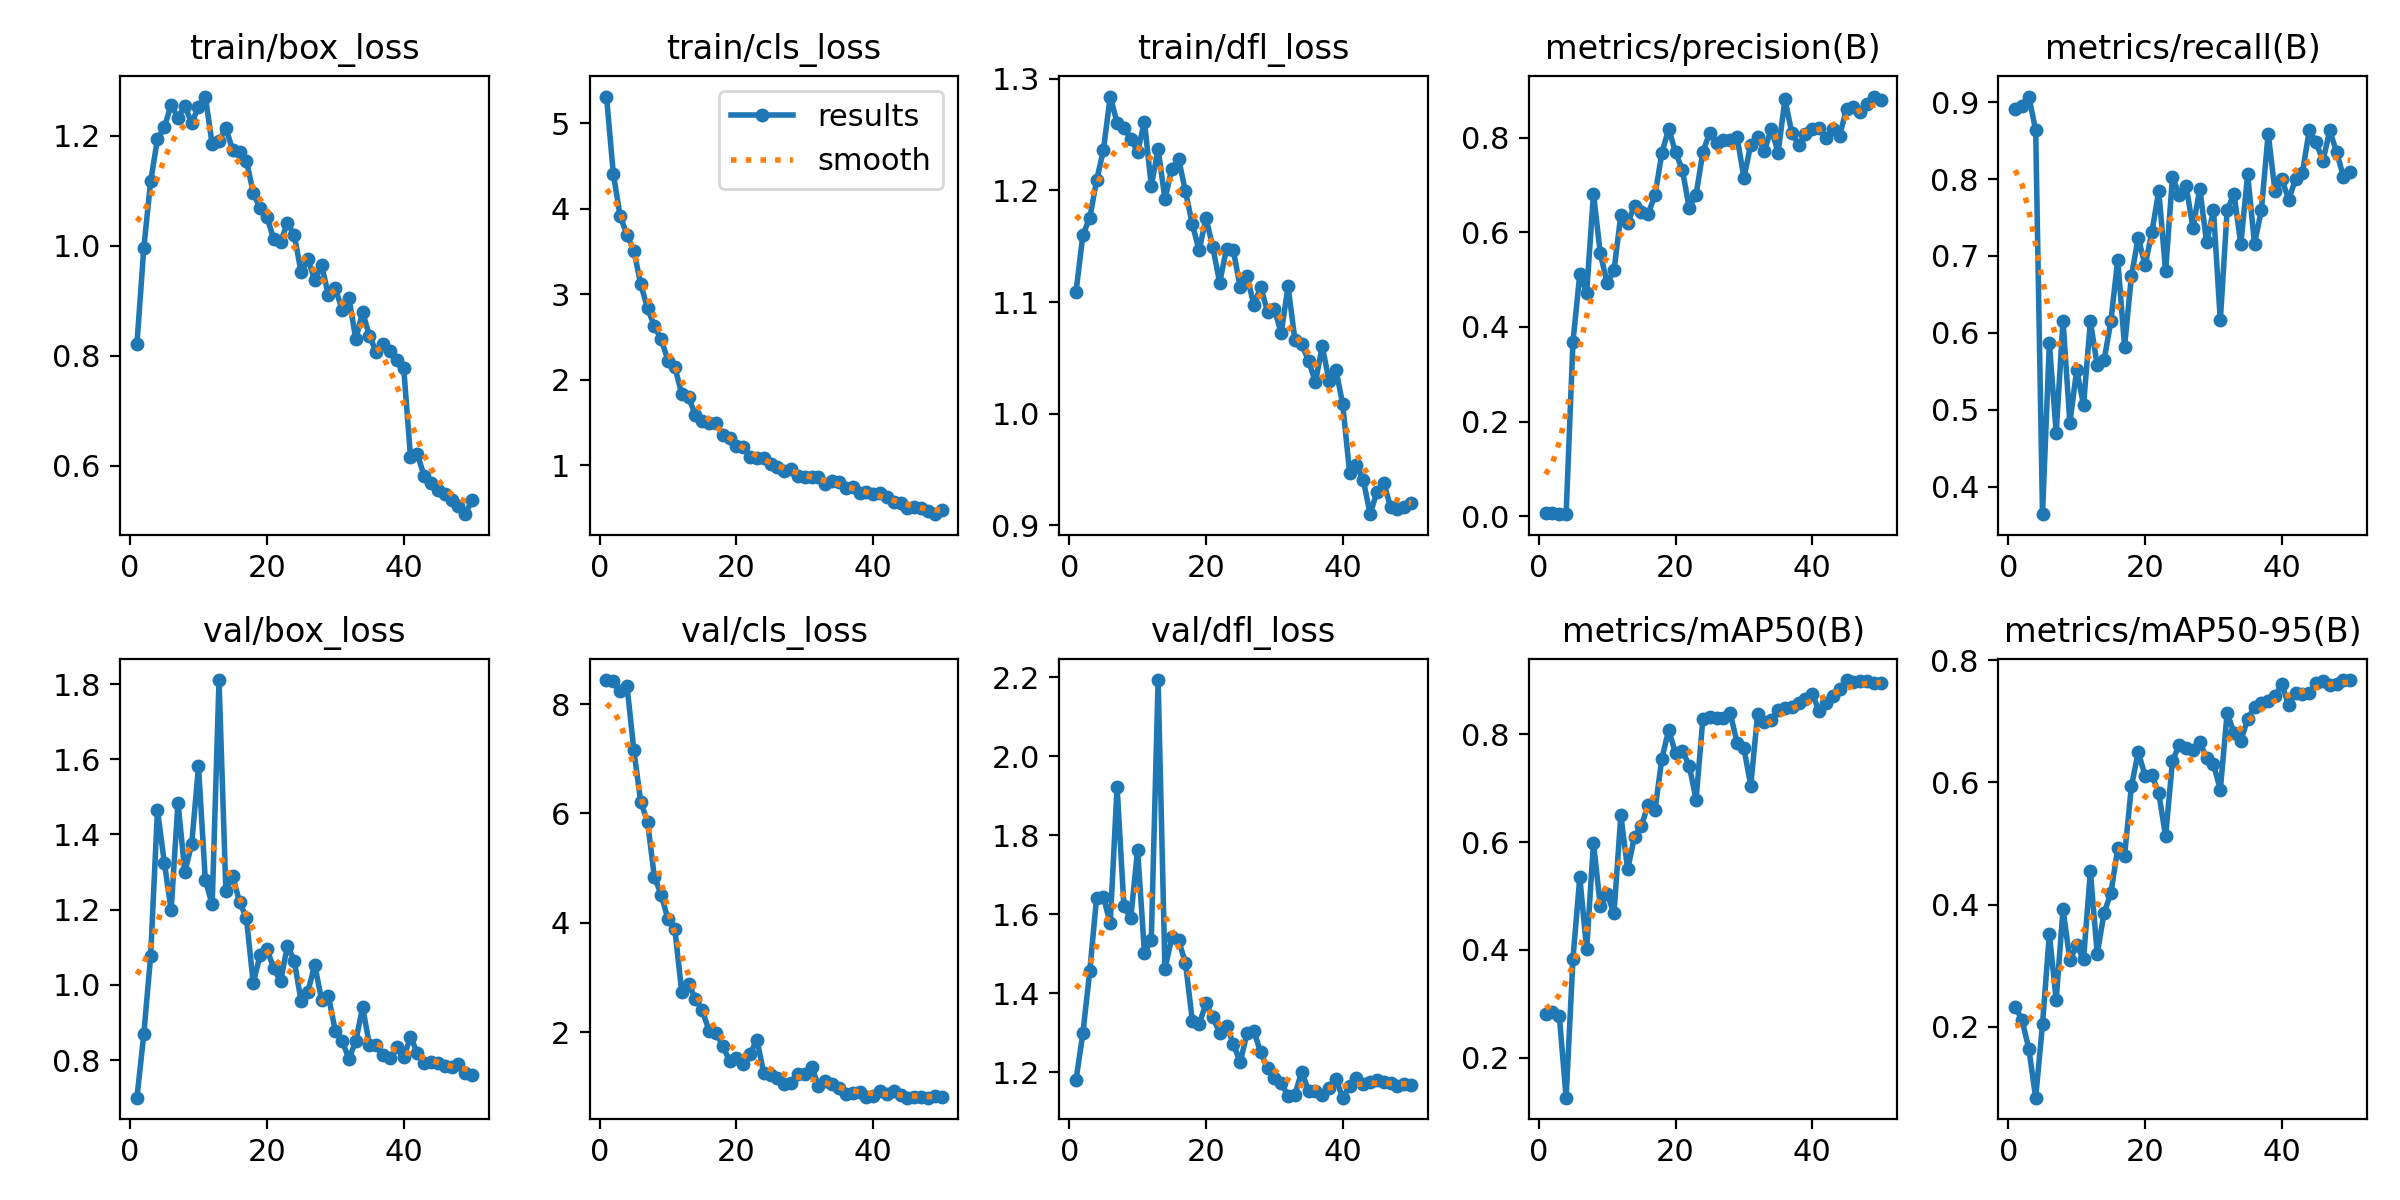

The file beside this chart, header and first rows:
epoch, time, train/box_loss, train/cls_loss, train/dfl_loss, metrics/precision(B), metrics/recall(B), metrics/mAP50(B), metrics/mAP50-95(B), val/box_loss, val/cls_loss, val/dfl_loss, lr/pg0, lr/pg1, lr/pg2
1, 5.598, 0.8218, 5.314, 1.109, 0.0063, 0.8913, 0.2804, 0.2333, 0.7001, 8.442, 1.182, 0.0003334, 0.0003334, 0.0003334
2, 10.96, 0.9959, 4.407, 1.16, 0.00627, 0.8952, 0.2848, 0.2115, 0.8687, 8.427, 1.299, 0.0006702, 0.0006702, 0.0006702
3, 16.35, 1.117, 3.912, 1.175, 0.00452, 0.9074, 0.2784, 0.1641, 1.076, 8.237, 1.456, 0.0009934, 0.0009934, 0.0009934
4, 21.61, 1.194, 3.697, 1.209, 0.00428, 0.8637, 0.126, 0.08425, 1.465, 8.337, 1.642, 0.001303, 0.001303, 0.001303
5, 26.89, 1.215, 3.508, 1.236, 0.3684, 0.3641, 0.3837, 0.2042, 1.325, 7.155, 1.644, 0.001537, 0.001537, 0.001537
6, 32.18, 1.256, 3.121, 1.284, 0.5119, 0.5864, 0.5348, 0.352, 1.199, 6.217, 1.577, 0.001505, 0.001505, 0.001505
7, 38.25, 1.233, 2.834, 1.261, 0.4714, 0.4702, 0.4011, 0.2444, 1.485, 5.847, 1.923, 0.001473, 0.001473, 0.001473
8, 43.64, 1.255, 2.628, 1.256, 0.6819, 0.6156, 0.5987, 0.3926, 1.301, 4.837, 1.621, 0.00144, 0.00144, 0.00144
9, 49.31, 1.223, 2.472, 1.246, 0.5554, 0.4829, 0.4809, 0.3092, 1.374, 4.515, 1.591, 0.001408, 0.001408, 0.001408
10, 54.59, 1.253, 2.224, 1.234, 0.4931, 0.5515, 0.5043, 0.3335, 1.581, 4.061, 1.764, 0.001376, 0.001376, 0.001376
11, 59.76, 1.271, 2.144, 1.262, 0.5196, 0.5061, 0.4676, 0.3107, 1.278, 3.878, 1.503, 0.001343, 0.001343, 0.001343
12, 64.91, 1.185, 1.837, 1.204, 0.6362, 0.6148, 0.6495, 0.4546, 1.214, 2.733, 1.534, 0.001311, 0.001311, 0.001311
13, 70.12, 1.191, 1.794, 1.237, 0.6207, 0.5581, 0.5491, 0.3194, 1.811, 2.882, 2.193, 0.001278, 0.001278, 0.001278
14, 75.35, 1.214, 1.585, 1.192, 0.6557, 0.5641, 0.61, 0.3866, 1.25, 2.612, 1.462, 0.001246, 0.001246, 0.001246
15, 80.54, 1.174, 1.52, 1.219, 0.6429, 0.6152, 0.6299, 0.4188, 1.29, 2.397, 1.542, 0.001214, 0.001214, 0.001214
16, 85.79, 1.171, 1.498, 1.228, 0.6395, 0.6952, 0.6695, 0.4921, 1.22, 2.025, 1.534, 0.001181, 0.001181, 0.001181
17, 90.99, 1.155, 1.496, 1.199, 0.6784, 0.5821, 0.6599, 0.4802, 1.179, 1.987, 1.477, 0.001149, 0.001149, 0.001149
18, 96.14, 1.097, 1.35, 1.17, 0.7679, 0.6738, 0.7545, 0.5937, 1.004, 1.751, 1.331, 0.001117, 0.001117, 0.001117
19, 101.4, 1.068, 1.312, 1.146, 0.8187, 0.7239, 0.8083, 0.6498, 1.079, 1.468, 1.322, 0.001084, 0.001084, 0.001084
20, 106.9, 1.053, 1.218, 1.175, 0.7693, 0.6878, 0.7645, 0.6106, 1.095, 1.522, 1.375, 0.001052, 0.001052, 0.001052
21, 112.4, 1.013, 1.21, 1.149, 0.7322, 0.7312, 0.769, 0.6115, 1.044, 1.408, 1.34, 0.001019, 0.001019, 0.001019
22, 118, 1.007, 1.091, 1.117, 0.6513, 0.7848, 0.7418, 0.5828, 1.01, 1.6, 1.3, 0.0009871, 0.0009871, 0.0009871
23, 123.3, 1.042, 1.088, 1.148, 0.6793, 0.6801, 0.6788, 0.5117, 1.104, 1.861, 1.319, 0.0009547, 0.0009547, 0.0009547
24, 128.5, 1.02, 1.079, 1.146, 0.7699, 0.8024, 0.8286, 0.635, 1.065, 1.244, 1.273, 0.0009223, 0.0009223, 0.0009223
25, 133.7, 0.9524, 1.01, 1.113, 0.8111, 0.78, 0.8326, 0.6621, 0.9567, 1.223, 1.226, 0.00089, 0.00089, 0.00089
26, 139, 0.9752, 0.9814, 1.123, 0.7883, 0.7915, 0.8296, 0.6563, 0.9822, 1.16, 1.299, 0.0008576, 0.0008576, 0.0008576
27, 144.3, 0.9383, 0.9264, 1.097, 0.7957, 0.7362, 0.8309, 0.6526, 1.054, 1.05, 1.304, 0.0008252, 0.0008252, 0.0008252
28, 149.4, 0.9647, 0.9588, 1.113, 0.7944, 0.7876, 0.8386, 0.6659, 0.9594, 1.073, 1.251, 0.0007928, 0.0007928, 0.0007928
29, 154.6, 0.9105, 0.8775, 1.091, 0.801, 0.7176, 0.7842, 0.6403, 0.9695, 1.242, 1.211, 0.0007604, 0.0007604, 0.0007604
30, 159.8, 0.9231, 0.8634, 1.094, 0.7153, 0.7592, 0.7738, 0.6295, 0.8781, 1.227, 1.187, 0.0007281, 0.0007281, 0.0007281
31, 165.1, 0.8838, 0.8644, 1.072, 0.7856, 0.6161, 0.7048, 0.5884, 0.8517, 1.356, 1.173, 0.0006957, 0.0006957, 0.0006957
32, 170.3, 0.9059, 0.8574, 1.114, 0.8014, 0.7596, 0.8367, 0.7137, 0.803, 1.016, 1.141, 0.0006633, 0.0006633, 0.0006633
33, 175.6, 0.8303, 0.7813, 1.066, 0.772, 0.7811, 0.823, 0.6809, 0.8509, 1.113, 1.144, 0.0006309, 0.0006309, 0.0006309
34, 181.1, 0.8799, 0.8121, 1.062, 0.8192, 0.7155, 0.826, 0.6678, 0.9405, 1.056, 1.202, 0.0005986, 0.0005986, 0.0005986
35, 186.5, 0.8358, 0.8071, 1.047, 0.7685, 0.8062, 0.8445, 0.7038, 0.8399, 0.9681, 1.153, 0.0005662, 0.0005662, 0.0005662
36, 192, 0.8075, 0.7282, 1.028, 0.8813, 0.7158, 0.8485, 0.7237, 0.8398, 0.8617, 1.152, 0.0005338, 0.0005338, 0.0005338
37, 197.2, 0.8215, 0.7397, 1.06, 0.8105, 0.7596, 0.8508, 0.7293, 0.8126, 0.888, 1.142, 0.0005014, 0.0005014, 0.0005014
38, 202.4, 0.8086, 0.6718, 1.029, 0.7847, 0.8592, 0.8581, 0.7341, 0.8053, 0.8981, 1.162, 0.0004691, 0.0004691, 0.0004691
39, 207.6, 0.793, 0.6898, 1.039, 0.8089, 0.7842, 0.8655, 0.7421, 0.8337, 0.8199, 1.183, 0.0004367, 0.0004367, 0.0004367
40, 212.9, 0.7787, 0.6676, 1.008, 0.819, 0.7999, 0.8742, 0.7603, 0.8081, 0.8336, 1.136, 0.0004043, 0.0004043, 0.0004043
41, 220.2, 0.6165, 0.6711, 0.947, 0.8208, 0.7733, 0.8427, 0.7266, 0.8614, 0.916, 1.166, 0.0003719, 0.0003719, 0.0003719
42, 225.4, 0.6214, 0.6327, 0.9537, 0.7997, 0.7999, 0.8587, 0.7469, 0.819, 0.8578, 1.187, 0.0003395, 0.0003395, 0.0003395
43, 230.5, 0.5817, 0.5712, 0.9407, 0.8191, 0.8076, 0.8709, 0.7447, 0.7913, 0.9281, 1.17, 0.0003072, 0.0003072, 0.0003072
44, 235.7, 0.5681, 0.5603, 0.9099, 0.8045, 0.8635, 0.8833, 0.7462, 0.7942, 0.8498, 1.177, 0.0002748, 0.0002748, 0.0002748
45, 240.8, 0.5555, 0.4979, 0.9301, 0.8609, 0.8482, 0.9004, 0.7625, 0.791, 0.7992, 1.181, 0.0002424, 0.0002424, 0.0002424
46, 246.1, 0.5496, 0.5048, 0.9376, 0.8656, 0.8234, 0.8974, 0.7664, 0.7849, 0.812, 1.176, 0.00021, 0.00021, 0.00021
47, 251.7, 0.5384, 0.4984, 0.9164, 0.8548, 0.8633, 0.8993, 0.76, 0.7823, 0.8074, 1.173, 0.0001777, 0.0001777, 0.0001777
48, 256.8, 0.5262, 0.4641, 0.9149, 0.8709, 0.8353, 0.8988, 0.7614, 0.789, 0.8021, 1.166, 0.0001453, 0.0001453, 0.0001453
49, 262.3, 0.5122, 0.4263, 0.9165, 0.8871, 0.8034, 0.8943, 0.7676, 0.765, 0.823, 1.172, 0.0001129, 0.0001129, 0.0001129
50, 267.5, 0.5379, 0.4748, 0.9199, 0.8803, 0.8087, 0.8948, 0.7674, 0.7591, 0.8161, 1.169, 8.05331e-05, 8.05331e-05, 8.05331e-05
